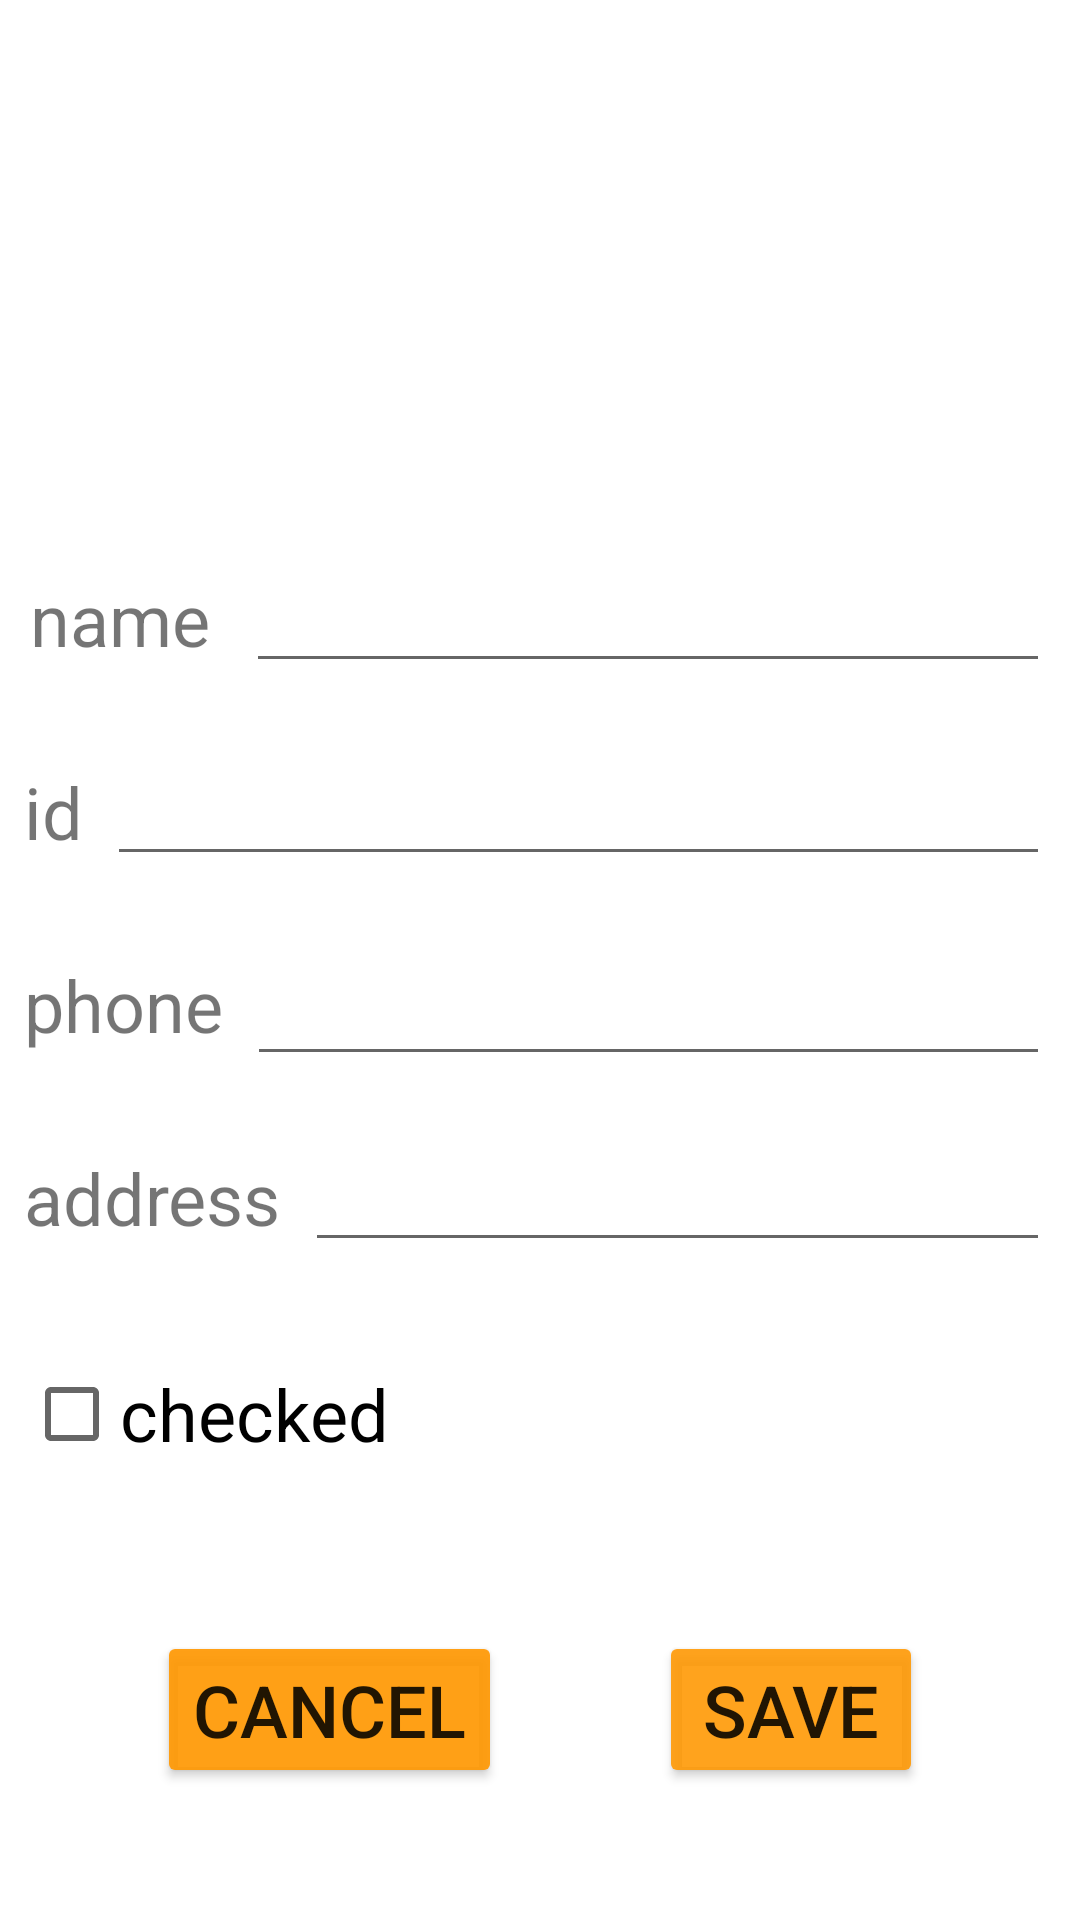

The Android layout XML behind this screen, and the referenced resources:
<!-- AndroidManifest.xml: application theme Theme.StudentAppYuvalAriel -->
<!-- res/layout/activity_main.xml -->
<?xml version="1.0" encoding="utf-8"?>
<androidx.constraintlayout.widget.ConstraintLayout xmlns:android="http://schemas.android.com/apk/res/android"
    xmlns:app="http://schemas.android.com/apk/res-auto"
    xmlns:tools="http://schemas.android.com/tools"
    android:layout_width="match_parent"
    android:layout_height="match_parent"
    tools:context=".MainActivity">

    <androidx.constraintlayout.widget.ConstraintLayout
        android:layout_width="match_parent"
        android:layout_height="match_parent"
        tools:context=".MainActivity"
        tools:layout_editor_absoluteX="132dp"
        tools:layout_editor_absoluteY="0dp">

        <ImageView
            android:id="@+id/detailes_stud_pic"
            android:layout_width="150dp"
            android:layout_height="150dp"
            android:layout_marginStart="8dp"
            android:layout_marginTop="8dp"
            app:layout_constraintStart_toStartOf="parent"
            app:layout_constraintTop_toTopOf="parent"
            app:srcCompat="@drawable/avatar" />

        <Button
            android:id="@+id/main_cancel_btn"
            android:layout_width="wrap_content"
            android:layout_height="wrap_content"
            android:layout_marginBottom="44dp"
            android:backgroundTint="#E9FF9800"
            android:text="CANCEL"
            android:textSize="24sp"
            app:layout_constraintBottom_toBottomOf="parent"
            app:layout_constraintEnd_toEndOf="parent"
            app:layout_constraintEnd_toStartOf="@+id/main_save_btn"
            app:layout_constraintHorizontal_bias="0.5"
            app:layout_constraintStart_toStartOf="parent" />

        <Button
            android:id="@+id/main_save_btn"
            android:layout_width="wrap_content"
            android:layout_height="wrap_content"
            android:backgroundTint="#E2FF9800"
            android:text="SAVE"
            android:textSize="24sp"
            app:layout_constraintBaseline_toBaselineOf="@+id/main_cancel_btn"
            app:layout_constraintEnd_toEndOf="parent"
            app:layout_constraintHorizontal_bias="0.5"
            app:layout_constraintStart_toEndOf="@+id/main_cancel_btn" />

        <TextView
            android:id="@+id/main_nametv"
            android:layout_width="wrap_content"
            android:layout_height="wrap_content"
            android:layout_marginStart="10dp"
            android:layout_marginTop="32dp"
            android:text="name"
            android:textSize="24sp"
            app:layout_constraintStart_toStartOf="parent"
            app:layout_constraintTop_toBottomOf="@+id/detailes_stud_pic" />

        <EditText
            android:id="@+id/main_name_et"
            android:layout_width="0dp"
            android:layout_height="wrap_content"
            android:layout_marginStart="12dp"
            android:layout_marginEnd="10dp"
            android:ems="10"
            android:inputType="textPersonName"
            app:layout_constraintBaseline_toBaselineOf="@+id/main_nametv"
            app:layout_constraintEnd_toEndOf="parent"
            app:layout_constraintStart_toEndOf="@+id/main_nametv" />

        <TextView
            android:id="@+id/main_idtv"
            android:layout_width="wrap_content"
            android:layout_height="wrap_content"
            android:layout_marginStart="8dp"
            android:layout_marginTop="32dp"
            android:text="id"
            android:textSize="24sp"
            app:layout_constraintStart_toStartOf="parent"
            app:layout_constraintTop_toBottomOf="@+id/main_nametv" />

        <EditText
            android:id="@+id/main_id_et"
            android:layout_width="0dp"
            android:layout_height="wrap_content"
            android:layout_marginStart="8dp"
            android:layout_marginEnd="10dp"
            android:ems="10"
            android:inputType="textPersonName"
            app:layout_constraintBaseline_toBaselineOf="@+id/main_idtv"
            app:layout_constraintEnd_toEndOf="parent"
            app:layout_constraintStart_toEndOf="@+id/main_idtv" />

        <TextView
            android:id="@+id/main_phonetv"
            android:layout_width="wrap_content"
            android:layout_height="wrap_content"
            android:layout_marginStart="8dp"
            android:layout_marginTop="32dp"
            android:text="phone"
            android:textSize="24sp"
            app:layout_constraintStart_toStartOf="parent"
            app:layout_constraintTop_toBottomOf="@+id/main_idtv" />

        <EditText
            android:id="@+id/main_phone_et"
            android:layout_width="0dp"
            android:layout_height="46dp"
            android:layout_marginStart="8dp"
            android:layout_marginEnd="10dp"
            android:ems="10"
            android:inputType="textPersonName"
            app:layout_constraintBaseline_toBaselineOf="@+id/main_phonetv"
            app:layout_constraintEnd_toEndOf="parent"
            app:layout_constraintStart_toEndOf="@+id/main_phonetv" />

        <TextView
            android:id="@+id/main_addresstv"
            android:layout_width="wrap_content"
            android:layout_height="wrap_content"
            android:layout_marginStart="8dp"
            android:layout_marginTop="32dp"
            android:text="address"
            android:textSize="24sp"
            app:layout_constraintStart_toStartOf="parent"
            app:layout_constraintTop_toBottomOf="@+id/main_phonetv" />

        <EditText
            android:id="@+id/main_address_et"
            android:layout_width="0dp"
            android:layout_height="wrap_content"
            android:layout_marginStart="8dp"
            android:layout_marginEnd="10dp"
            android:ems="10"
            android:inputType="textPersonName"
            app:layout_constraintBaseline_toBaselineOf="@+id/main_addresstv"
            app:layout_constraintEnd_toEndOf="parent"
            app:layout_constraintStart_toEndOf="@+id/main_addresstv" />

        <CheckBox
            android:id="@+id/main_cb"
            android:layout_width="wrap_content"
            android:layout_height="wrap_content"
            android:layout_marginStart="8dp"
            android:layout_marginTop="32dp"
            android:text="checked"
            android:textSize="24sp"
            app:layout_constraintStart_toStartOf="parent"
            app:layout_constraintTop_toBottomOf="@+id/main_addresstv" />

    </androidx.constraintlayout.widget.ConstraintLayout>

    <ImageView
        android:id="@+id/detailes_stud_pic"
        android:layout_width="150dp"
        android:layout_height="150dp"
        android:layout_marginStart="8dp"
        android:layout_marginTop="8dp"
        app:layout_constraintStart_toStartOf="parent"
        app:layout_constraintTop_toTopOf="parent"
        app:srcCompat="@drawable/avatar" />

</androidx.constraintlayout.widget.ConstraintLayout>
<!-- resources referenced by this layout -->
<resources>
  <style name="Theme.StudentAppYuvalAriel" parent="Theme.MaterialComponents.DayNight.DarkActionBar">
          
          <item name="colorPrimary">@color/purple_500</item>
          <item name="colorPrimaryVariant">@color/purple_700</item>
          <item name="colorOnPrimary">@color/white</item>
          
          <item name="colorSecondary">@color/teal_200</item>
          <item name="colorSecondaryVariant">@color/teal_700</item>
          <item name="colorOnSecondary">@color/black</item>
          
          <item name="android:statusBarColor">?attr/colorPrimaryVariant</item>
          
      </style>
  <!-- not gathered from this repository: default colours our renderer supplied (Android Studio template values) -->
  <color name="purple_500">#FF6200EE</color>
  <color name="purple_700">#FF3700B3</color>
  <color name="teal_200">#FF03DAC5</color>
  <color name="teal_700">#FF018786</color>
  <color name="black">#FF000000</color>
  <color name="white">#FFFFFFFF</color>
</resources>
